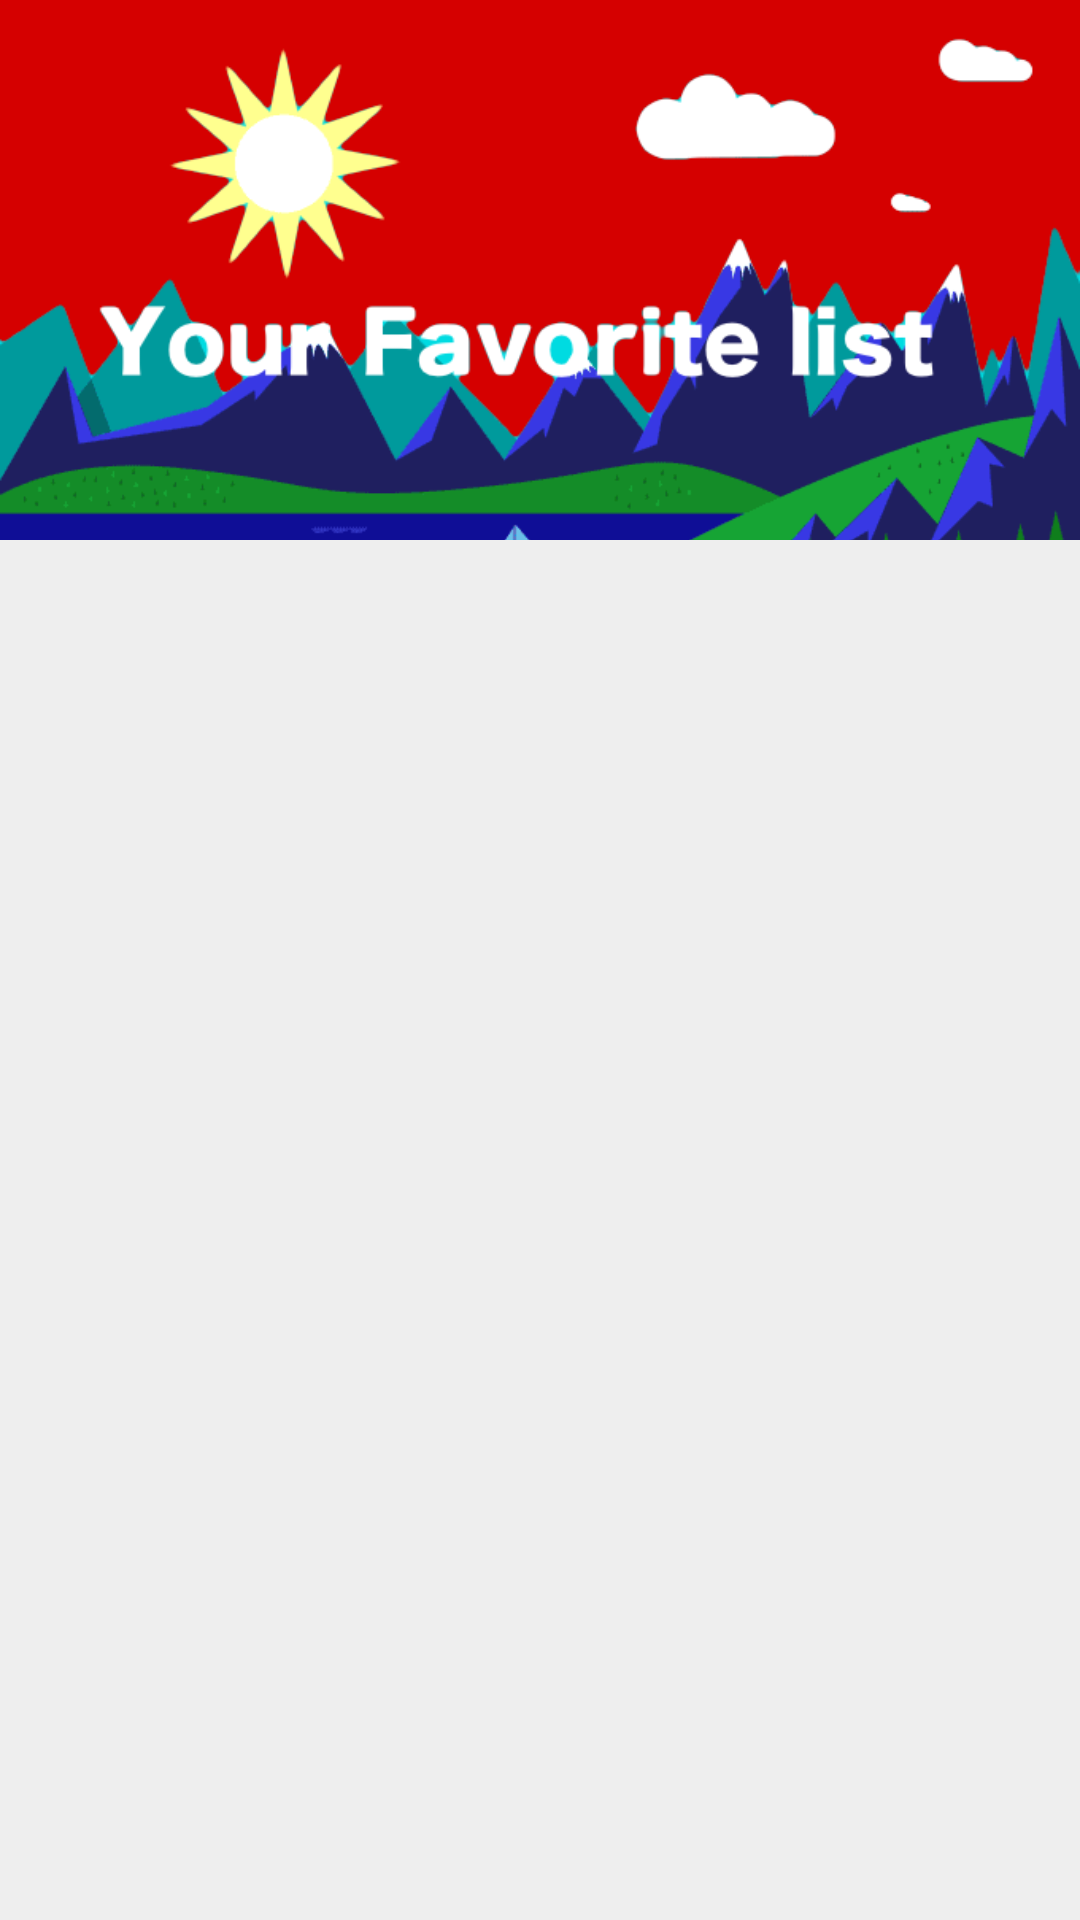

This screen was rendered from an Android layout file. Write that file and the resources it references.
<!-- AndroidManifest.xml: application theme AppTheme -->
<!-- res/layout/fragment_favorite.xml -->
<?xml version="1.0" encoding="utf-8"?>
<android.support.design.widget.CoordinatorLayout
    xmlns:android="http://schemas.android.com/apk/res/android"
    xmlns:app="http://schemas.android.com/apk/res-auto"
    xmlns:tools="http://schemas.android.com/tools"
    android:id="@+id/favFragment"
    android:background="#EEEEEE"
    android:layout_width="match_parent"
    android:layout_height="match_parent"
    android:orientation="vertical"
    tools:context=".Favorite">


    <android.support.design.widget.AppBarLayout
        android:id="@+id/app_bar_scrolling"
        android:layout_width="match_parent"
        android:layout_height="180dp"
        android:fitsSystemWindows="true"
        android:theme="@style/ThemeOverlay.AppCompat.Dark.ActionBar">

        <android.support.design.widget.CollapsingToolbarLayout
            android:id="@+id/collapsing_toolbar_layout"
            android:layout_width="match_parent"
            android:layout_height="match_parent"
            android:fitsSystemWindows="true"
            app:contentScrim="?attr/colorPrimary"
            app:layout_scrollFlags="scroll|exitUntilCollapsed">

            <ImageView
                android:layout_width="match_parent"
                android:layout_height="match_parent"
                android:fitsSystemWindows="true"
                android:scaleType="centerCrop"
                android:src="@drawable/bg_red" />


            <android.support.v7.widget.Toolbar
                android:id="@+id/toolbar"
                android:layout_width="match_parent"
                android:layout_height="?attr/actionBarSize"
                app:layout_collapseMode="pin"
                app:layout_scrollFlags="scroll|enterAlways"
                app:popupTheme="@style/Widget.AppCompat.PopupMenu.Overflow" />

        </android.support.design.widget.CollapsingToolbarLayout>
    </android.support.design.widget.AppBarLayout>

    <android.support.constraint.ConstraintLayout
        android:layout_width="match_parent"
        android:layout_height="match_parent"
        app:layout_behavior="@string/appbar_scrolling_view_behavior"
        >


        <android.support.v7.widget.RecyclerView
            android:id="@+id/recycler_view_recycler_view"
            android:layout_width="match_parent"
            android:layout_height="match_parent"
            android:layout_marginBottom="115dp"
            app:layout_constraintBottom_toBottomOf="parent"
            app:layout_constraintEnd_toEndOf="parent"
            app:layout_constraintHorizontal_bias="0.51"
            app:layout_constraintStart_toStartOf="parent"
            app:layout_constraintTop_toTopOf="parent"
            >



        </android.support.v7.widget.RecyclerView>




    </android.support.constraint.ConstraintLayout>












</android.support.design.widget.CoordinatorLayout>
<!-- resources referenced by this layout -->
<resources>
  <!-- drawable bg_red: png bitmap (drawable, 50211 bytes) -->
  <style name="AppTheme" parent="Theme.AppCompat.Light.DarkActionBar">
          
          <item name="colorPrimary">@color/colorPrimary</item>
          <item name="colorPrimaryDark">@color/colorPrimaryDark</item>
          <item name="colorAccent">@color/colorAccent</item>
          <item name="windowActionBar">false</item>
          <item name="windowNoTitle">true</item>
      </style>
  <color name="colorPrimary">#d50000</color>
  <color name="colorPrimaryDark">#d50000</color>
  <color name="colorAccent">#00BCD4</color>
</resources>
